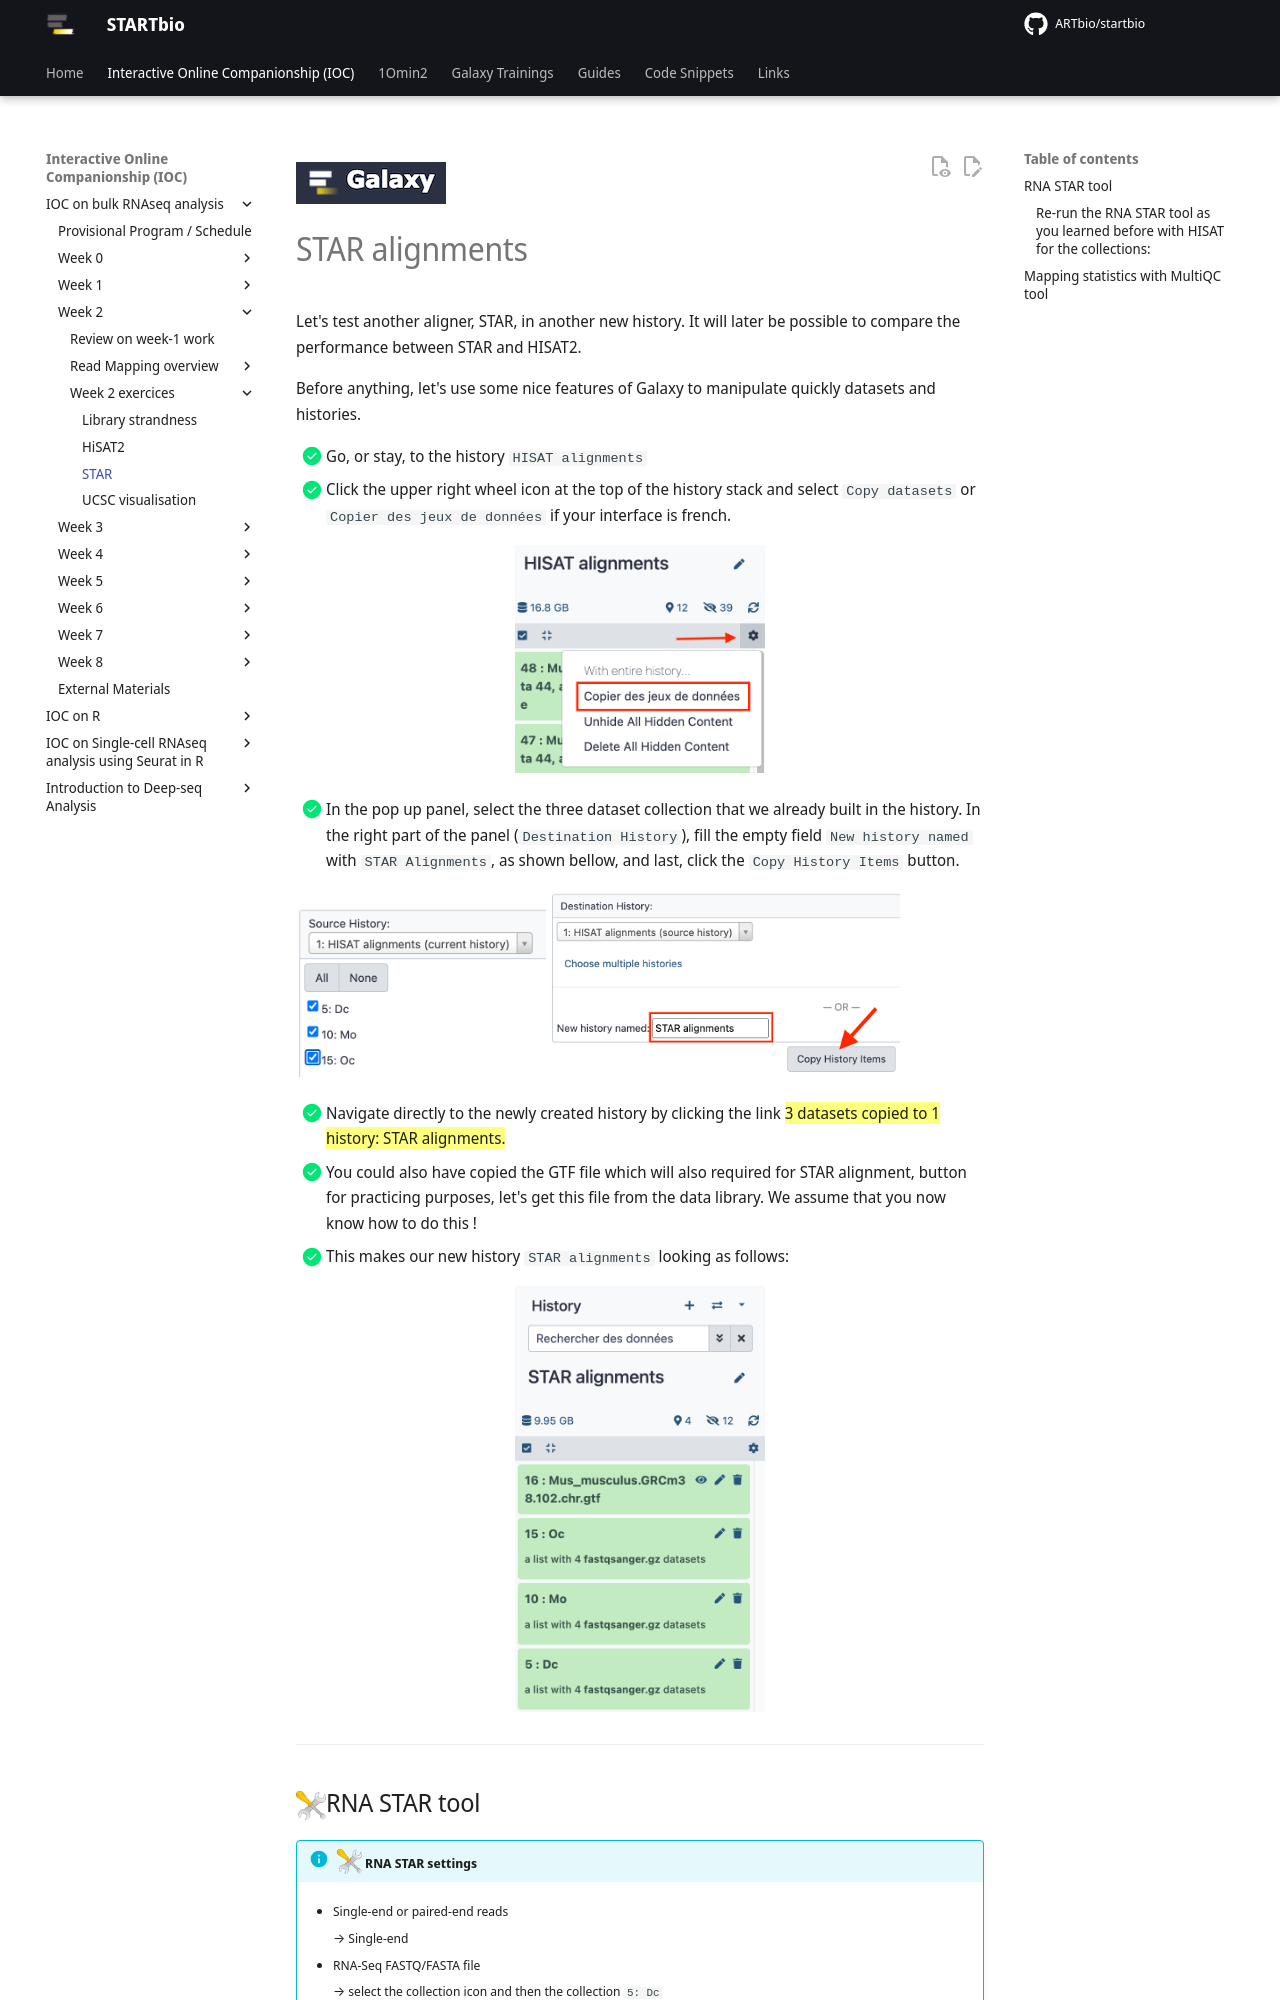

repository: ARTbio/startbio · page: bulk_RNAseq-IOC/18_star/index.html · generator: mkdocs

![](images/galaxylogo.png)

# STAR alignments

Let's test another aligner, STAR, in another new history. It will later be possible to
compare the performance between STAR and HISAT2.

Before anything, let's use some nice features of Galaxy to manipulate quickly datasets
and histories.

- [x] Go, or stay, to the history `HISAT alignments`
- [x] Click the upper right wheel icon at the top of the history stack and select `Copy
  datasets` or `Copier des jeux de données` if your interface is french.

<center markdown>
![](images/copy_datasets.png){width="250"}
</center>

- [x] In the pop up panel, select the three dataset collection that we already built in the
  history. In the right part of the panel (`Destination History`), fill the empty field
  `New history named` with `STAR Alignments`, as shown bellow, and last, click the `Copy
  History Items` button.
  
  ![](images/copy_source.png){width="250"} ![](images/copy_destination.png){width="350"}

- [x] Navigate directly to the newly created history by clicking the link ==3 datasets copied
  to 1 history: STAR alignments.==
- [x] You could also have copied the GTF file which will also required for STAR alignment, button
  for practicing purposes, let's get this file from the data library. We assume that you
  now know how to do this !
- [x] This makes our new history `STAR alignments` looking as follows:
  
<center markdown>
![](images/STAR_start_history.png){width="250"}
</center>

----
